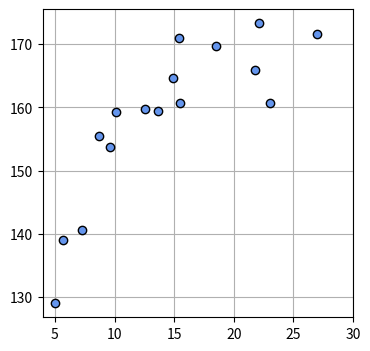

Here is the Python script that generated this plot:
import numpy as np
import matplotlib.pyplot as plt

np.random.seed(seed=1)              # 乱数を固定
X_min = 4                           # Xの下限値
X_max = 30                          # Xの上限値
X_n = 16                            # データ個数
X = 5 + 25 * np.random.rand(X_n)
Prm_c = [170, 108, 0.2]             # 生成パラメータ

T = Prm_c[0] - Prm_c[1] * np.exp(-Prm_c[2] * X) + 4 * np.random.randn(X_n)
np.savez('ch5_data.npz', X=X, X_min=X_min, X_max=X_max, X_n=X_n, T=T)

print(X)
print(np.round(X, 2))
print(np.round(T, 2))

plt.figure(figsize=(4, 4))
plt.plot(X, T, marker='o', linestyle='None', markeredgecolor='black', color='cornflowerblue')
plt.xlim(X_min, X_max)
plt.grid(True)
plt.show()
